Run: headless pygame with SDL's dummy video driver; simulated clock (each Clock.tick advances the game by its frame time, no real sleeping); random seed 0; keys injected as events and as key.get_pressed() state; no mouse input.
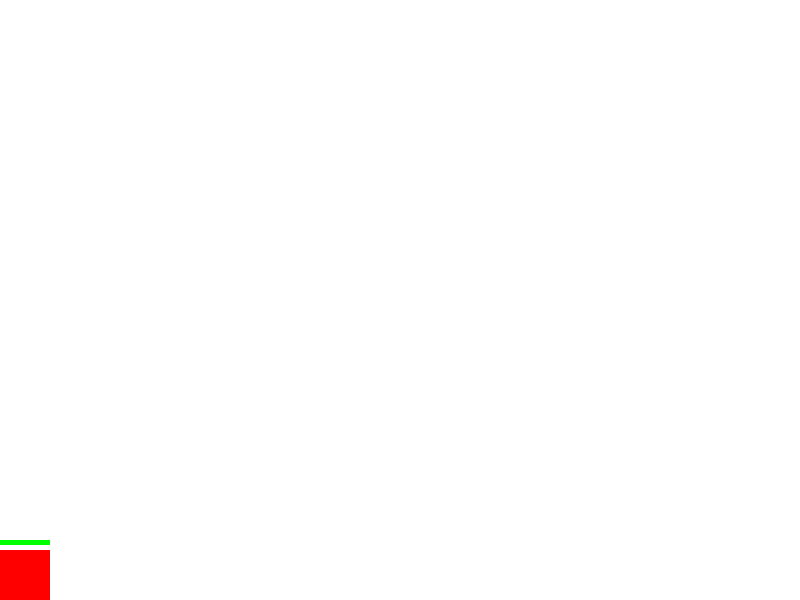
Frame 1 of 4 · flips 1–60 · no input
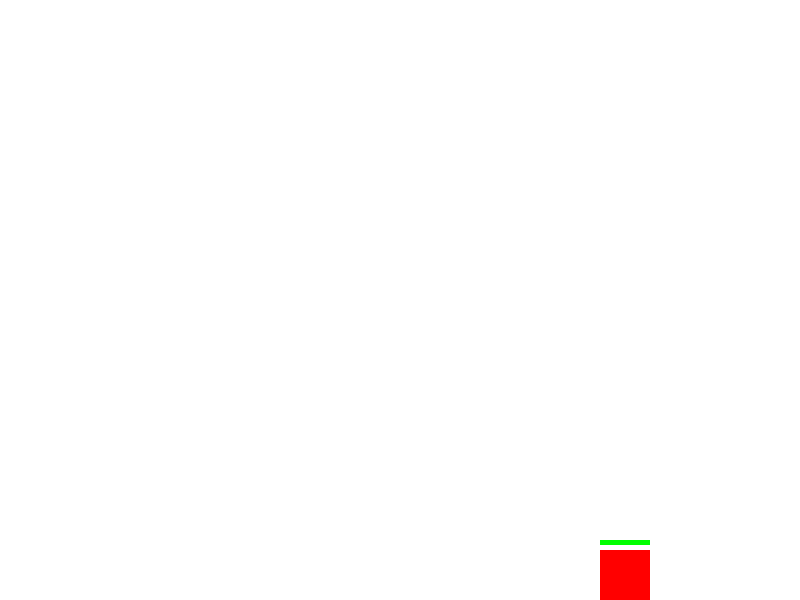
Frame 2 of 4 · flips 61–180 · tapped SPACE, RETURN · held RIGHT (→), D
Frame 3 of 4 · flips 181–300 · held DOWN (↓), S · screen unchanged from frame 2, image omitted
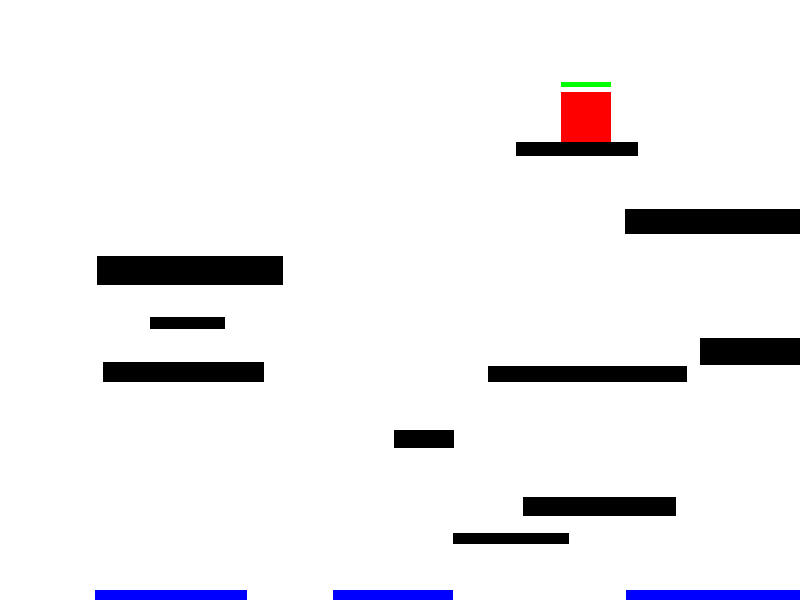
Frame 4 of 4 · flips 301–420 · held LEFT (←), A, UP (↑), W

The pygame program that drew these frames:

import pygame
import random
import sys

# Initialisation de Pygame
pygame.init()

# Définition des couleurs (RGB)
BLANC = (255, 255, 255)
NOIR = (0, 0, 0)
BLEU = (0, 0, 255)
ROUGE = (255, 0, 0)
VERT = (0, 255, 0)

# Définition de la taille de la fenêtre du jeu
largeur_fenetre = 800
hauteur_fenetre = 600
fenetre = pygame.display.set_mode((largeur_fenetre, hauteur_fenetre))
pygame.display.set_caption("Mode infini")

# Position initiale du personnage
x_personnage = 0
y_personnage = 0

# Taille du personnage
largeur_personnage = 50
hauteur_personnage = 50

# Vitesse initiale du personnage
vitesse_verticale = 0

# Constantes de saut
GRAVITE = 0.5
FORCE_DU_SAUT = 10

# Points de vie du personnage
points_de_vie = 10

# Plateformes
plateformes = []

# Marées
marees = []

# Génération de niveau aléatoire
def generer_niveau():
    global plateformes, marees, x_personnage, y_personnage, points_de_vie

    # Génération de plateformes aléatoires
    plateformes.clear()
    for i in range(10):
        x = random.randint(0, largeur_fenetre - 100)
        y = random.randint(0, hauteur_fenetre - 30)
        largeur = random.randint(50, 200)
        hauteur = random.randint(10, 30)
        plateforme = pygame.Rect(x, y, largeur, hauteur)
        plateformes.append(plateforme)

    # Génération d'une plateforme pour le personnage
    x_personnage = random.randint(0, largeur_fenetre - largeur_personnage)
    y_personnage = random.randint(0, hauteur_fenetre - hauteur_personnage)
    plateforme_personnage = pygame.Rect(x_personnage, y_personnage, largeur_personnage, hauteur_personnage)
    plateformes.append(plateforme_personnage)

    # Réinitialisation des points de vie
    points_de_vie = 10

    # Génération de marées aléatoires
    marees.clear()
    for i in range(5):
        x = random.randint(0, largeur_fenetre - 100)
        largeur = random.randint(50, 200)
        maree = pygame.Rect(x, hauteur_fenetre - 10, largeur, 10)
        marees.append(maree)

# Boucle principale du jeu
en_cours = True
clock = pygame.time.Clock()

while en_cours and points_de_vie > 0:
    # Limitation de la boucle principale à 60 images par seconde
    clock.tick(120)

    # Gestion des événements
    for event in pygame.event.get():
        if event.type == pygame.QUIT:
            en_cours = False

        # Génération d'un nouveau niveau en appuyant sur la touche "Espace"
        if event.type == pygame.KEYDOWN and event.key == pygame.K_UP:
            generer_niveau()

    # Détection des touches enfoncées
    touches = pygame.key.get_pressed()
    if touches[pygame.K_z]:
        y_personnage -= 5
    if touches[pygame.K_q]:
        x_personnage -= 5
    if touches[pygame.K_s]:
        y_personnage += 5
    if touches[pygame.K_d]:
        x_personnage += 5

    # Gestion du saut du personnage avec la touche "Espace"
    if touches[pygame.K_SPACE] and vitesse_verticale == 0:
        vitesse_verticale = -FORCE_DU_SAUT

    # Mise à jour de la position verticale du personnage avec la gravité
    y_personnage += vitesse_verticale
    vitesse_verticale += GRAVITE

    # Limiter la position verticale du personnage au sol
    if y_personnage >= hauteur_fenetre - hauteur_personnage:
        y_personnage = hauteur_fenetre - hauteur_personnage
        vitesse_verticale = 0

    # Vérifier les collisions avec les plateformes
    for plateforme in plateformes:
        if plateforme != plateformes[-1] and plateforme.colliderect(pygame.Rect(x_personnage, y_personnage, largeur_personnage, hauteur_personnage)) and vitesse_verticale > 0:
            y_personnage = plateforme.top - hauteur_personnage
            vitesse_verticale = 0

    # Vérifier les collisions avec les marées
    for maree in marees:
        if maree.colliderect(pygame.Rect(x_personnage, y_personnage, largeur_personnage, hauteur_personnage)):
            # La marée fait des dégâts au personnage
            points_de_vie -= 3
            print("Le personnage a été touché par la marée ! Points de vie restants :", points_de_vie)
            pygame.time.delay(1000)  # Pause de 1 seconde après avoir été touché

    # Limiter les points de vie entre 0 et 10
    if points_de_vie < 0:
        points_de_vie = 0
    elif points_de_vie > 10:
        points_de_vie = 10

    # Affichage du fond d'écran
    fenetre.fill(BLANC)

    # Affichage des plateformes
    for plateforme in plateformes[:-1]:
        pygame.draw.rect(fenetre, NOIR, plateforme)

    # Affichage des marées
    for maree in marees:
        pygame.draw.rect(fenetre, BLEU, maree)

    # Calcul de la largeur de la barre de vie
    largeur_barre_vie = (points_de_vie / 10) * largeur_personnage

    # Affichage de la barre de vie
    pygame.draw.rect(fenetre, VERT, (x_personnage, y_personnage - 10, largeur_barre_vie, 5))
    pygame.draw.rect(fenetre, ROUGE, (x_personnage + largeur_barre_vie, y_personnage - 10, largeur_personnage - largeur_barre_vie, 5))

    # Affichage du personnage
    pygame.draw.rect(fenetre, ROUGE, (x_personnage, y_personnage, largeur_personnage, hauteur_personnage))

    # Rafraîchissement de l'écran
    pygame.display.flip()

    # Vérifier si le personnage est mort
    if points_de_vie == 0:
        pygame.time.delay(1000)  # Pause de 1 seconde avant de respawn
        generer_niveau()

# Fermeture de Pygame
pygame.quit()
sys.exit()
